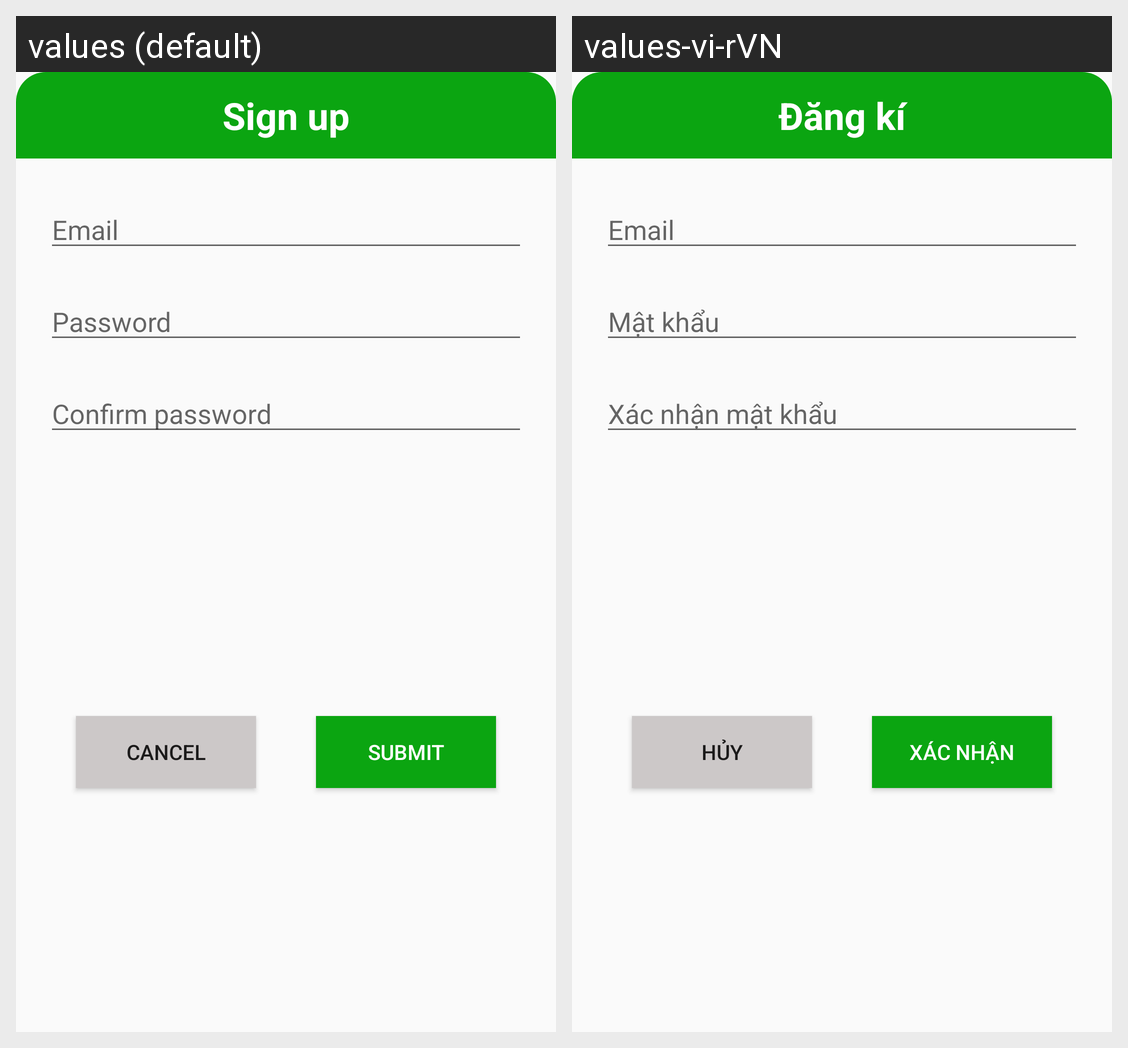

This grid shows one Android layout under two languages. Give, for every string resource on the screen, its name, the default text and each shown locale's text.
Android screen res/layout/dialog_regist.xml rendered under 2 locales, left to right: values (default), values-vi-rVN. Device: Nexus 5 (rendered at 1080×1920; each locale shown at half size, 540×960, under a caption strip naming it); theme Theme.App_Hola.
Strings drawn on this screen, with the default value and each locale's value (text and hints the layout hard-codes, and strings that could not be matched under every locale, appear in the picture but are not listed):

sign_up
  values: Sign up
  values-vi-rVN: Đăng kí

pass
  values: Password
  values-vi-rVN: Mật khẩu

confirm_pass
  values: Confirm password
  values-vi-rVN: Xác nhận mật khẩu

btn_cancel
  values: Cancel
  values-vi-rVN: Hủy

btn_submit
  values: Submit
  values-vi-rVN: Xác nhận
